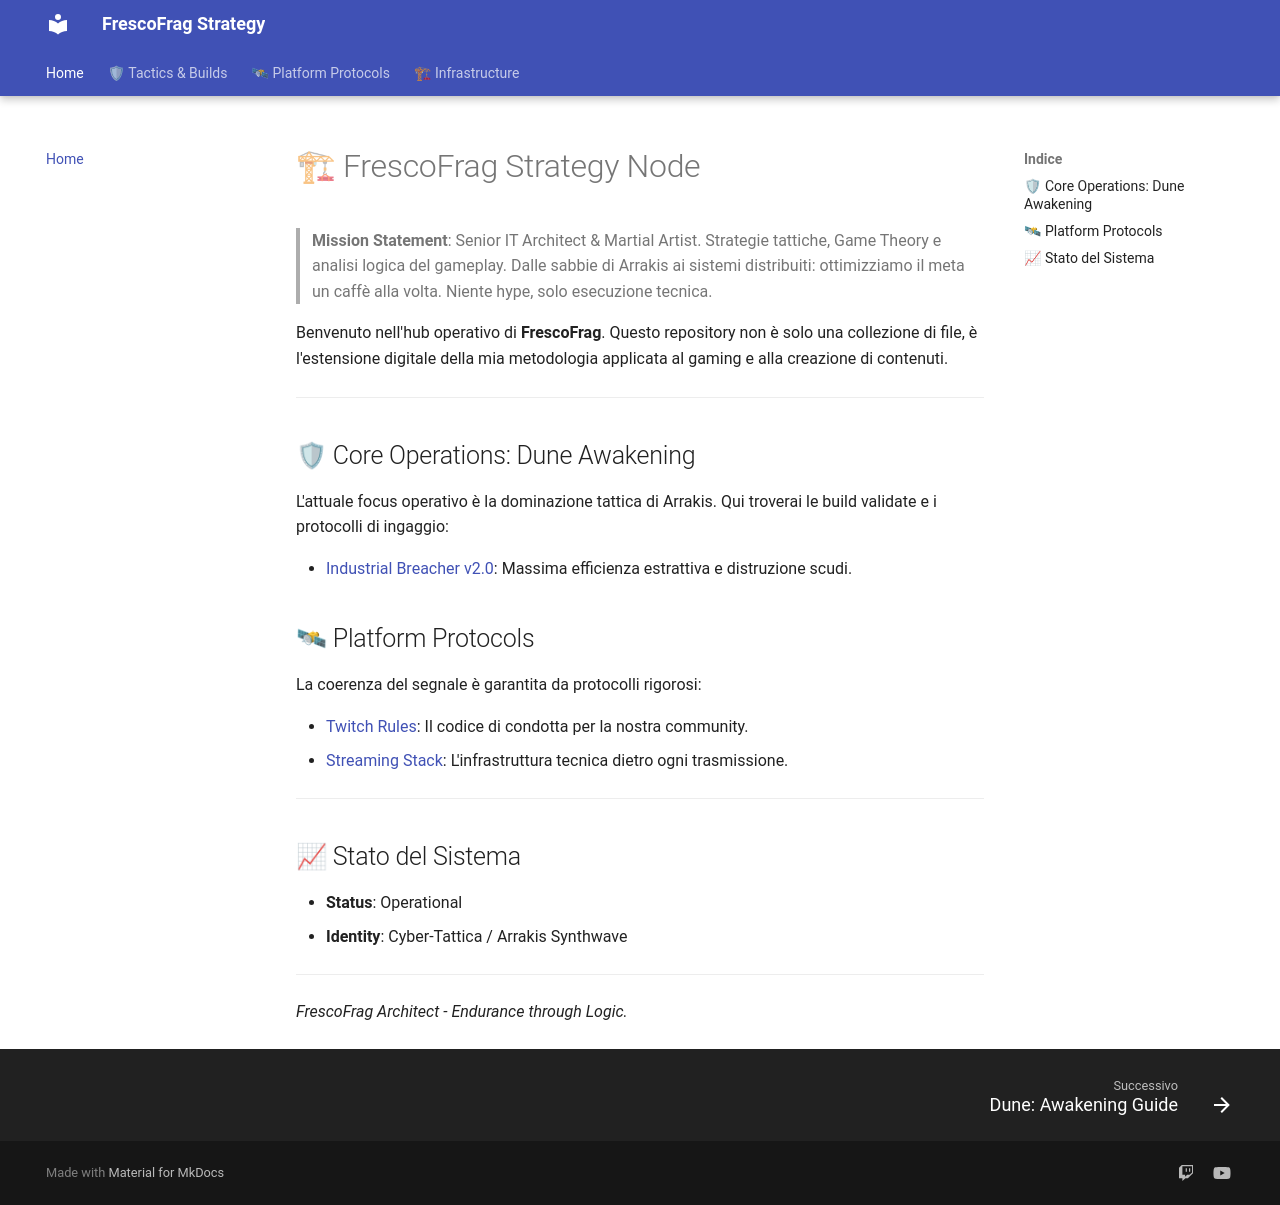

repository: frescofrag/strategy · page: index.html · generator: mkdocs

# 🏗 FrescoFrag Strategy Node

> **Mission Statement**: Senior IT Architect & Martial Artist. Strategie tattiche, Game Theory e analisi logica del gameplay. Dalle sabbie di Arrakis ai sistemi distribuiti: ottimizziamo il meta un caffè alla volta. Niente hype, solo esecuzione tecnica.

Benvenuto nell'hub operativo di **FrescoFrag**. Questo repository non è solo una collezione di file, è l'estensione digitale della mia metodologia applicata al gaming e alla creazione di contenuti.

---

## 🛡 Core Operations: Dune Awakening

L'attuale focus operativo è la dominazione tattica di Arrakis. Qui troverai le build validate e i protocolli di ingaggio:

- [Industrial Breacher v2.0](docs/03-operations/tactics/dune-awakening-build-industrial-breacher.md): Massima efficienza estrattiva e distruzione scudi.
<!-- - [Tactical Executioner v1.5](docs/03-operations/tactics/dune-awakening-build-tactical-executioner.md): Precisione Mentat e letalità Trooper. -->

## 🛰 Platform Protocols

La coerenza del segnale è garantita da protocolli rigorosi:

- [Twitch Rules](docs/02-platforms/twitch-rules.md): Il codice di condotta per la nostra community.
- [Streaming Stack](docs/01-architecture/streaming-stack.md): L'infrastruttura tecnica dietro ogni trasmissione.

---

## 📈 Stato del Sistema

- **Status**: Operational
- **Identity**: Cyber-Tattica / Arrakis Synthwave

---
*FrescoFrag Architect - Endurance through Logic.*
